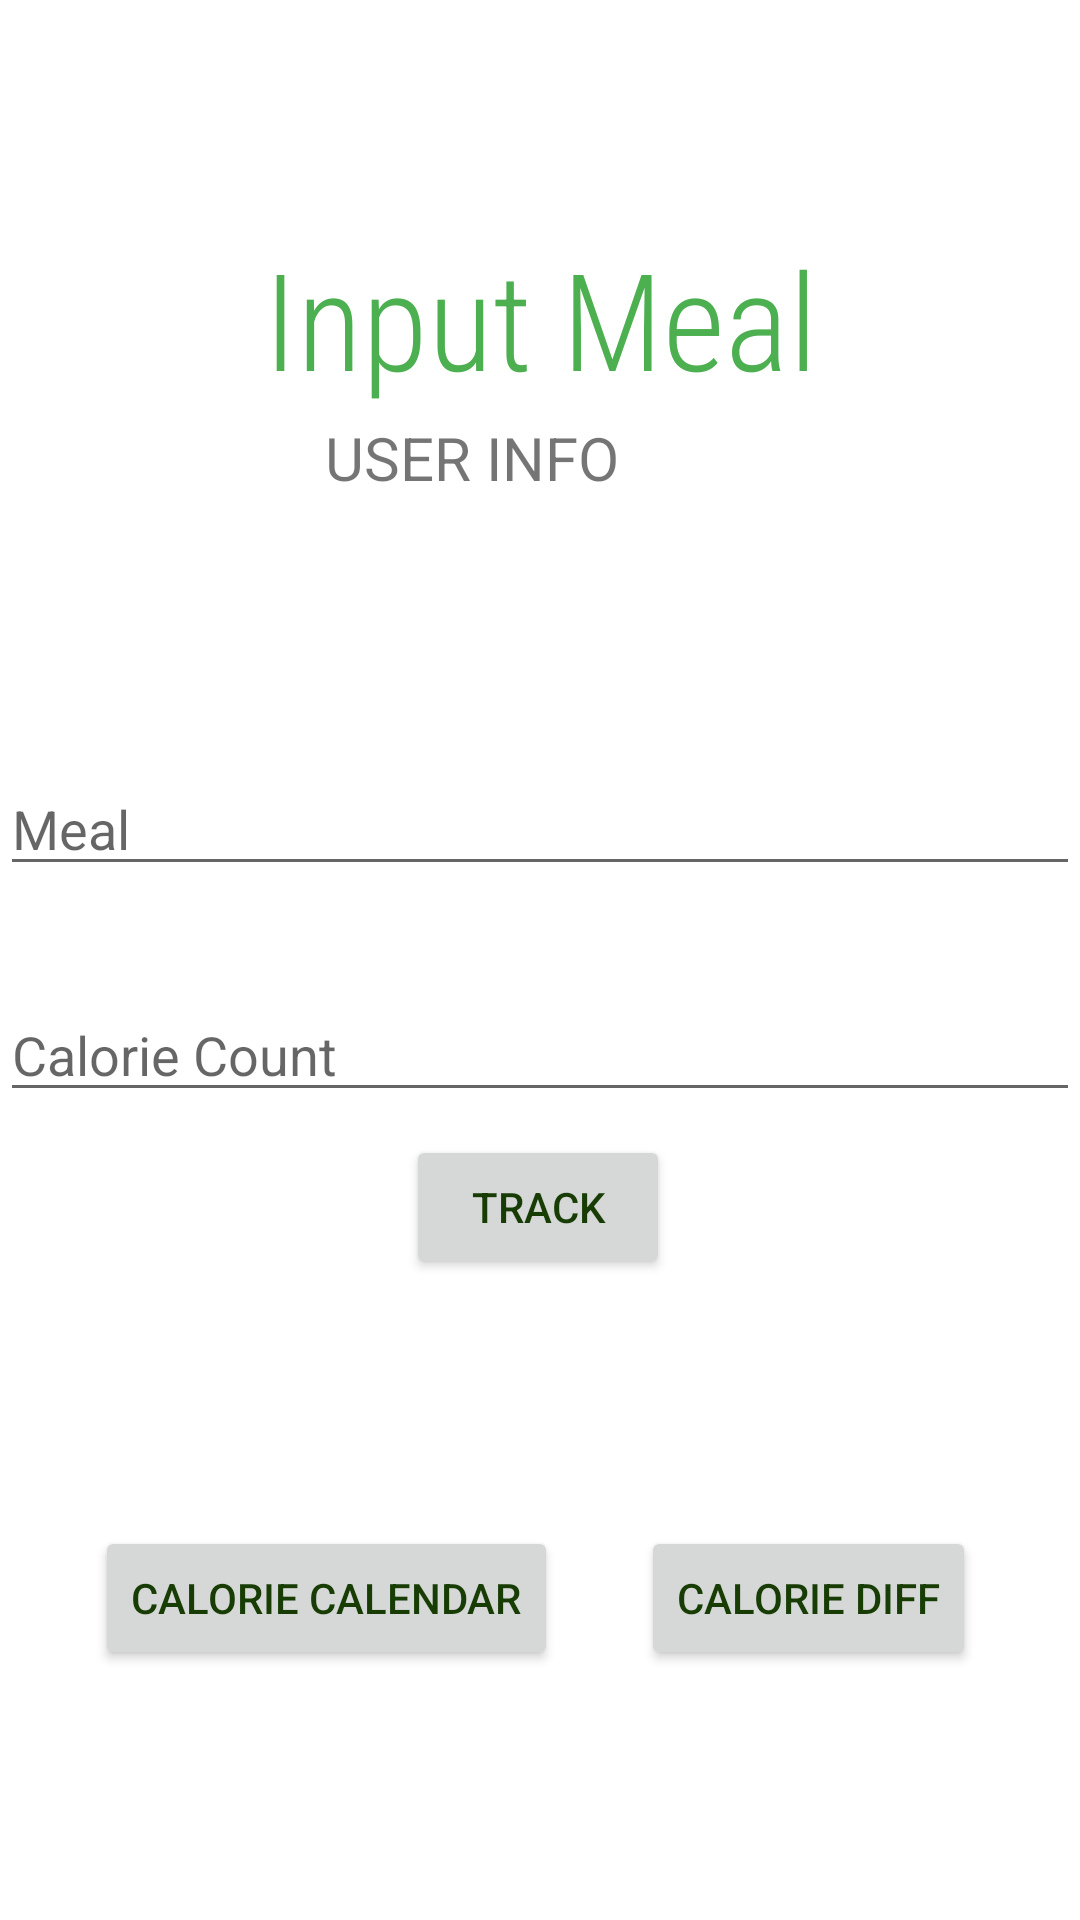

Layout XML and referenced resources for this Android screen:
<!-- AndroidManifest.xml: application theme Theme.GreenPlate -->
<!-- res/layout/fragment_input_meal.xml -->
<?xml version="1.0" encoding="utf-8"?>
<androidx.constraintlayout.widget.ConstraintLayout xmlns:android="http://schemas.android.com/apk/res/android"
    xmlns:app="http://schemas.android.com/apk/res-auto"
    xmlns:tools="http://schemas.android.com/tools"
    android:layout_width="match_parent"
    android:layout_height="match_parent"
    android:theme="@style/ThemeOverlay.AppCompat.navTheme2"
    tools:context=".ui.inputmeal.InputMealFragment"
    tools:layout_editor_absoluteX="48dp"
    tools:layout_editor_absoluteY="363dp">

    <Button
        android:id="@+id/dataButton"
        android:layout_width="wrap_content"
        android:layout_height="wrap_content"
        android:text="Calorie Calendar"
        app:layout_constraintBottom_toBottomOf="parent"
        app:layout_constraintEnd_toEndOf="parent"
        app:layout_constraintHorizontal_bias="0.154"
        app:layout_constraintStart_toStartOf="parent"
        app:layout_constraintTop_toTopOf="parent"
        app:layout_constraintVertical_bias="0.859" />

    <Button
        android:id="@+id/dataButton2"
        android:layout_width="wrap_content"
        android:layout_height="wrap_content"
        android:text="Calorie Diff"
        app:layout_constraintBottom_toBottomOf="parent"
        app:layout_constraintEnd_toEndOf="parent"
        app:layout_constraintHorizontal_bias="0.861"
        app:layout_constraintStart_toStartOf="parent"
        app:layout_constraintTop_toTopOf="parent"
        app:layout_constraintVertical_bias="0.859" />

    <Button
        android:id="@+id/track_meal"
        android:layout_width="wrap_content"
        android:layout_height="wrap_content"
        android:text="Track"
        app:layout_constraintBottom_toBottomOf="parent"
        app:layout_constraintEnd_toEndOf="parent"
        app:layout_constraintHorizontal_bias="0.498"
        app:layout_constraintStart_toStartOf="parent"
        app:layout_constraintTop_toTopOf="parent"
        app:layout_constraintVertical_bias="0.639" />

    <TextView
        android:id="@+id/user_info"
        android:layout_width="390dp"
        android:layout_height="100dp"
        android:layout_marginStart="8dp"
        android:layout_marginTop="8dp"
        android:layout_marginEnd="8dp"
        android:text="USER INFO"
        android:textAlignment="center"
        android:textSize="20sp"
        app:layout_constraintBottom_toBottomOf="parent"
        app:layout_constraintEnd_toEndOf="parent"
        app:layout_constraintHorizontal_bias="1.0"
        app:layout_constraintStart_toStartOf="parent"
        app:layout_constraintTop_toTopOf="parent"
        app:layout_constraintVertical_bias="0.246" />

    <TextView
        android:id="@+id/pantryTitle"
        android:layout_width="242dp"
        android:layout_height="66dp"
        android:layout_marginTop="76dp"
        android:fontFamily="sans-serif-condensed-light"
        android:text="Input Meal"
        android:textAlignment="center"
        android:textColor="#4CAF50"
        android:textSize="45sp"
        app:layout_constraintEnd_toEndOf="parent"
        app:layout_constraintHorizontal_bias="0.5"
        app:layout_constraintStart_toStartOf="parent"
        app:layout_constraintTop_toTopOf="parent" />


    <com.google.android.material.textfield.TextInputEditText
        android:id="@+id/calorie_count"
        android:layout_width="match_parent"
        android:layout_height="wrap_content"
        android:layout_marginTop="10dp"
        android:layout_marginBottom="196dp"
        android:hint="Calorie Count"
        android:inputType="number"
        app:layout_constraintBottom_toBottomOf="@id/meal"
        app:layout_constraintEnd_toEndOf="parent"
        app:layout_constraintHorizontal_bias="0.0"
        app:layout_constraintStart_toStartOf="@id/meal"
        app:layout_constraintTop_toBottomOf="@+id/meal" />

    <com.google.android.material.textfield.TextInputEditText
        android:id="@+id/meal"
        android:layout_width="match_parent"
        android:layout_height="wrap_content"
        android:layout_marginTop="15dp"
        android:layout_marginBottom="24dp"
        android:hint="Meal"
        app:layout_constraintBottom_toTopOf="@+id/calorie_count"
        app:layout_constraintEnd_toEndOf="@id/user_info"
        app:layout_constraintHorizontal_bias="1.0"
        app:layout_constraintStart_toStartOf="@id/user_info"
        app:layout_constraintTop_toBottomOf="@+id/user_info" />


</androidx.constraintlayout.widget.ConstraintLayout>
<!-- resources referenced by this layout -->
<resources>
  <style name="ThemeOverlay.AppCompat.navTheme2">
          <item name="colorPrimary">@color/green</item>
      </style>
  <style name="Theme.GreenPlate" parent="Base.Theme.GreenPlate" />
  <color name="green">#45813D</color>
  <style name="Base.Theme.GreenPlate" parent="Theme.MaterialComponents.DayNight.NoActionBar">
          
          
          <item name="colorPrimary">@color/white2</item>
          <item name="colorPrimaryVariant">@color/white</item>
          <item name="android:textColorPrimary">@color/green3</item>
          <item name="android:statusBarColor">@color/green2</item>
      </style>
  <color name="white2">#f7ffd9</color>
  <color name="white">#FFFFFFFF</color>
  <color name="green3">#173c04</color>
  <color name="green2">#679B61</color>
</resources>
